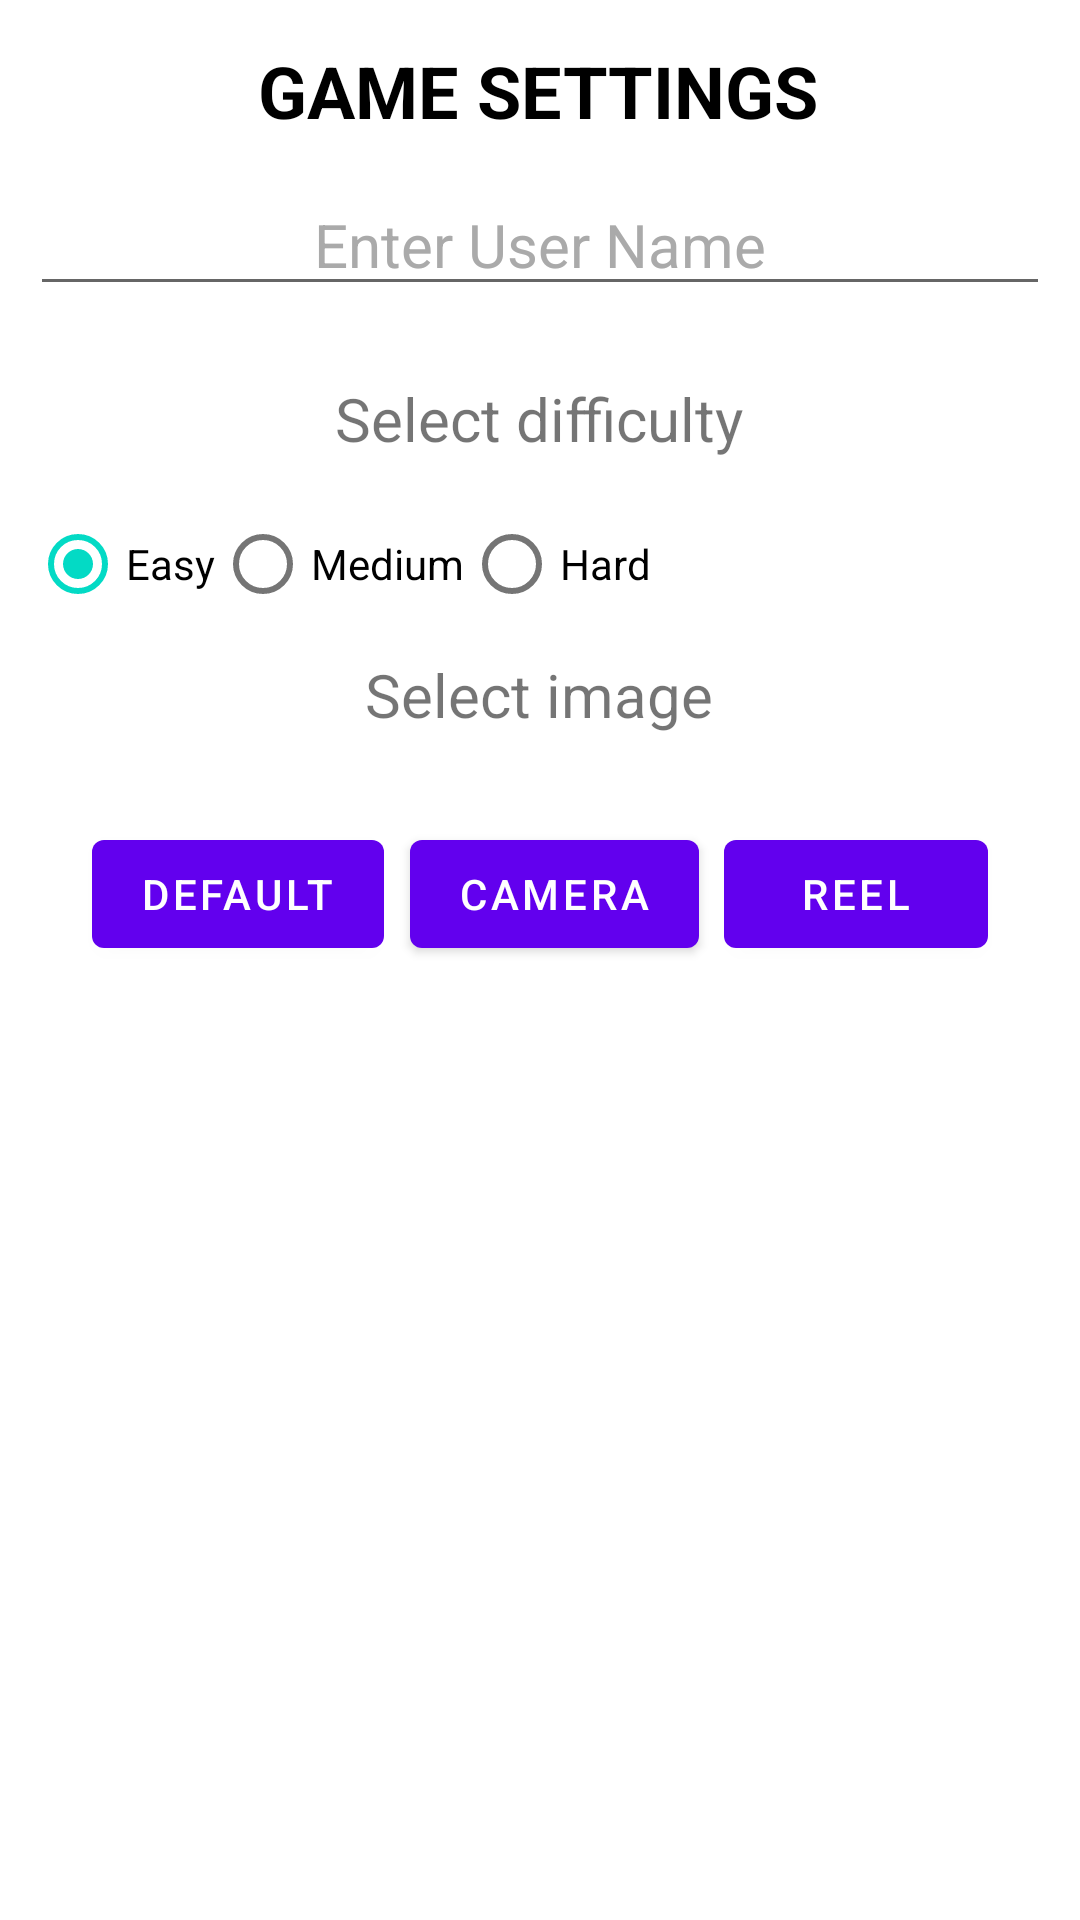

Layout XML and referenced resources for this Android screen:
<!-- AndroidManifest.xml: application theme Theme.PuzzleDroid -->
<!-- res/layout/custom_dialog_menu.xml -->
<?xml version="1.0" encoding="utf-8"?>
<androidx.constraintlayout.widget.ConstraintLayout xmlns:android="http://schemas.android.com/apk/res/android"
    xmlns:app="http://schemas.android.com/apk/res-auto"
    xmlns:tools="http://schemas.android.com/tools"
    android:id="@+id/ConstraintLayout_Dialog"
    android:layout_width="match_parent"
    android:layout_height="wrap_content"
    android:padding="10dp">


    <TextView
        android:id="@+id/SelectLevel"
        android:layout_width="wrap_content"
        android:layout_height="wrap_content"
        android:layout_marginTop="24dp"
        android:gravity="center"
        android:text="@string/select_difficulty"
        android:textSize="20sp"
        app:layout_constraintEnd_toEndOf="parent"
        app:layout_constraintHorizontal_bias="0.498"
        app:layout_constraintStart_toStartOf="parent"
        app:layout_constraintTop_toBottomOf="@+id/txt_UserEnter" />

    <TextView
        android:id="@+id/selectImage"
        android:layout_width="wrap_content"
        android:layout_height="wrap_content"
        android:layout_marginTop="116dp"
        android:gravity="center"
        android:text="@string/select_image"
        android:textSize="20sp"
        app:layout_constraintEnd_toEndOf="parent"
        app:layout_constraintHorizontal_bias="0.498"
        app:layout_constraintStart_toStartOf="parent"
        app:layout_constraintTop_toBottomOf="@+id/txt_UserEnter" />

    <RadioGroup
        android:id="@+id/rbtnDifficulty"
        android:layout_width="match_parent"
        android:layout_height="wrap_content"
        android:layout_marginTop="154dp"
        android:longClickable="true"
        android:orientation="horizontal"
        app:layout_constraintEnd_toEndOf="parent"
        app:layout_constraintHorizontal_bias="0.454"
        app:layout_constraintStart_toStartOf="parent"
        app:layout_constraintTop_toTopOf="parent">

        <RadioButton
            android:id="@+id/rbtnEasy"
            android:layout_width="wrap_content"
            android:layout_height="wrap_content"
            android:checked="true"
            android:text="@string/easy" />

        <RadioButton
            android:id="@+id/rbtnMediu"
            android:layout_width="wrap_content"
            android:layout_height="wrap_content"
            android:text="@string/medium"
            tools:layout_editor_absoluteX="64dp"
            tools:layout_editor_absoluteY="308dp" />

        <RadioButton
            android:id="@+id/rbtnHard"
            android:layout_width="wrap_content"
            android:layout_height="wrap_content"
            android:layout_gravity="right"
            android:foregroundGravity="right"
            android:text="@string/hard" />

    </RadioGroup>

    <androidx.constraintlayout.widget.ConstraintLayout
        android:layout_width="match_parent"
        android:layout_height="wrap_content"
        android:layout_marginTop="244dp"
        android:clipToPadding="false"
        android:foregroundGravity="center_horizontal"
        android:padding="20dp"
        app:layout_constraintEnd_toEndOf="parent"
        app:layout_constraintHorizontal_bias="0.5"
        app:layout_constraintStart_toStartOf="parent"
        app:layout_constraintTop_toTopOf="parent">

        <Button
            android:id="@+id/btnDefaultSelect"
            android:layout_width="wrap_content"
            android:layout_height="wrap_content"
            android:layout_marginEnd="8dp"
            android:layout_marginBottom="8dp"
            android:gravity="center_vertical"
            android:text="@string/default_mayus"
            app:layout_constraintBottom_toBottomOf="parent"
            app:layout_constraintEnd_toStartOf="@+id/btnCameraSelect"
            app:layout_constraintStart_toStartOf="parent" />

        <Button
            android:id="@+id/btnCameraSelect"
            android:layout_width="wrap_content"
            android:layout_height="wrap_content"
            android:layout_marginBottom="8dp"
            android:text="@string/camera_mayus"
            app:layout_constraintBottom_toBottomOf="parent"
            app:layout_constraintEnd_toStartOf="@+id/btnLibrarySelect"
            app:layout_constraintStart_toEndOf="@+id/btnDefaultSelect" />

        <Button
            android:id="@+id/btnLibrarySelect"
            android:layout_width="wrap_content"
            android:layout_height="wrap_content"
            android:layout_marginStart="8dp"
            android:layout_marginBottom="8dp"
            android:gravity="center_horizontal|center_vertical"
            android:text="@string/reel_mayus"
            app:layout_constraintBottom_toBottomOf="parent"
            app:layout_constraintEnd_toEndOf="parent"
            app:layout_constraintStart_toEndOf="@+id/btnCameraSelect" />

    </androidx.constraintlayout.widget.ConstraintLayout>

    <EditText
        android:id="@+id/txt_UserEnter"
        android:layout_width="match_parent"
        android:layout_height="wrap_content"
        android:layout_marginTop="48dp"
        android:gravity="center_horizontal|center_vertical"
        android:hint="@string/enter_user_name"
        android:textColorHint="@android:color/darker_gray"
        android:textSize="20sp"
        app:layout_constraintEnd_toEndOf="parent"
        app:layout_constraintHorizontal_bias="0.5"
        app:layout_constraintStart_toStartOf="parent"
        app:layout_constraintTop_toTopOf="parent" />

    <TextView
        android:id="@+id/dialogTItle"
        android:layout_width="wrap_content"
        android:layout_height="wrap_content"
        android:layout_marginTop="4dp"
        android:text="@string/game_settings"
        android:textColor="@color/black"
        android:textSize="24sp"
        android:textStyle="bold"
        app:layout_constraintEnd_toEndOf="parent"
        app:layout_constraintHorizontal_bias="0.497"
        app:layout_constraintStart_toStartOf="parent"
        app:layout_constraintTop_toTopOf="parent" />

    <androidx.constraintlayout.widget.Barrier
        android:layout_width="wrap_content"
        android:layout_height="wrap_content"
        android:layout_marginStart="16dp"
        app:barrierDirection="top"
        app:layout_constraintStart_toStartOf="parent"
        tools:layout_editor_absoluteY="213dp" />

</androidx.constraintlayout.widget.ConstraintLayout>
<!-- resources referenced by this layout -->
<resources>
  <string name="camera_mayus">CAMERA</string>
  <string name="default_mayus">DEFAULT</string>
  <string name="easy">Easy</string>
  <string name="enter_user_name">Enter User Name</string>
  <string name="game_settings">GAME SETTINGS</string>
  <string name="hard">Hard</string>
  <string name="medium">Medium</string>
  <string name="reel_mayus">REEL</string>
  <string name="select_difficulty">Select difficulty</string>
  <string name="select_image">Select image</string>
  <style name="Theme.PuzzleDroid" parent="Theme.MaterialComponents.DayNight.DarkActionBar">
          
          <item name="colorPrimary">@color/purple_500</item>
          <item name="colorPrimaryVariant">@color/purple_700</item>
          <item name="colorOnPrimary">@color/white</item>
          
          <item name="colorSecondary">@color/teal_200</item>
          <item name="colorSecondaryVariant">@color/teal_700</item>
          <item name="colorOnSecondary">@color/black</item>
          
          <item name="android:statusBarColor">?attr/colorPrimaryVariant</item>
          
  
      </style>
  <!-- not gathered from this repository: default colours our renderer supplied (Android Studio template values) -->
  <color name="purple_500">#FF6200EE</color>
  <color name="purple_700">#FF3700B3</color>
  <color name="teal_200">#FF03DAC5</color>
  <color name="teal_700">#FF018786</color>
  <color name="black">#FF000000</color>
  <color name="white">#FFFFFFFF</color>
</resources>
